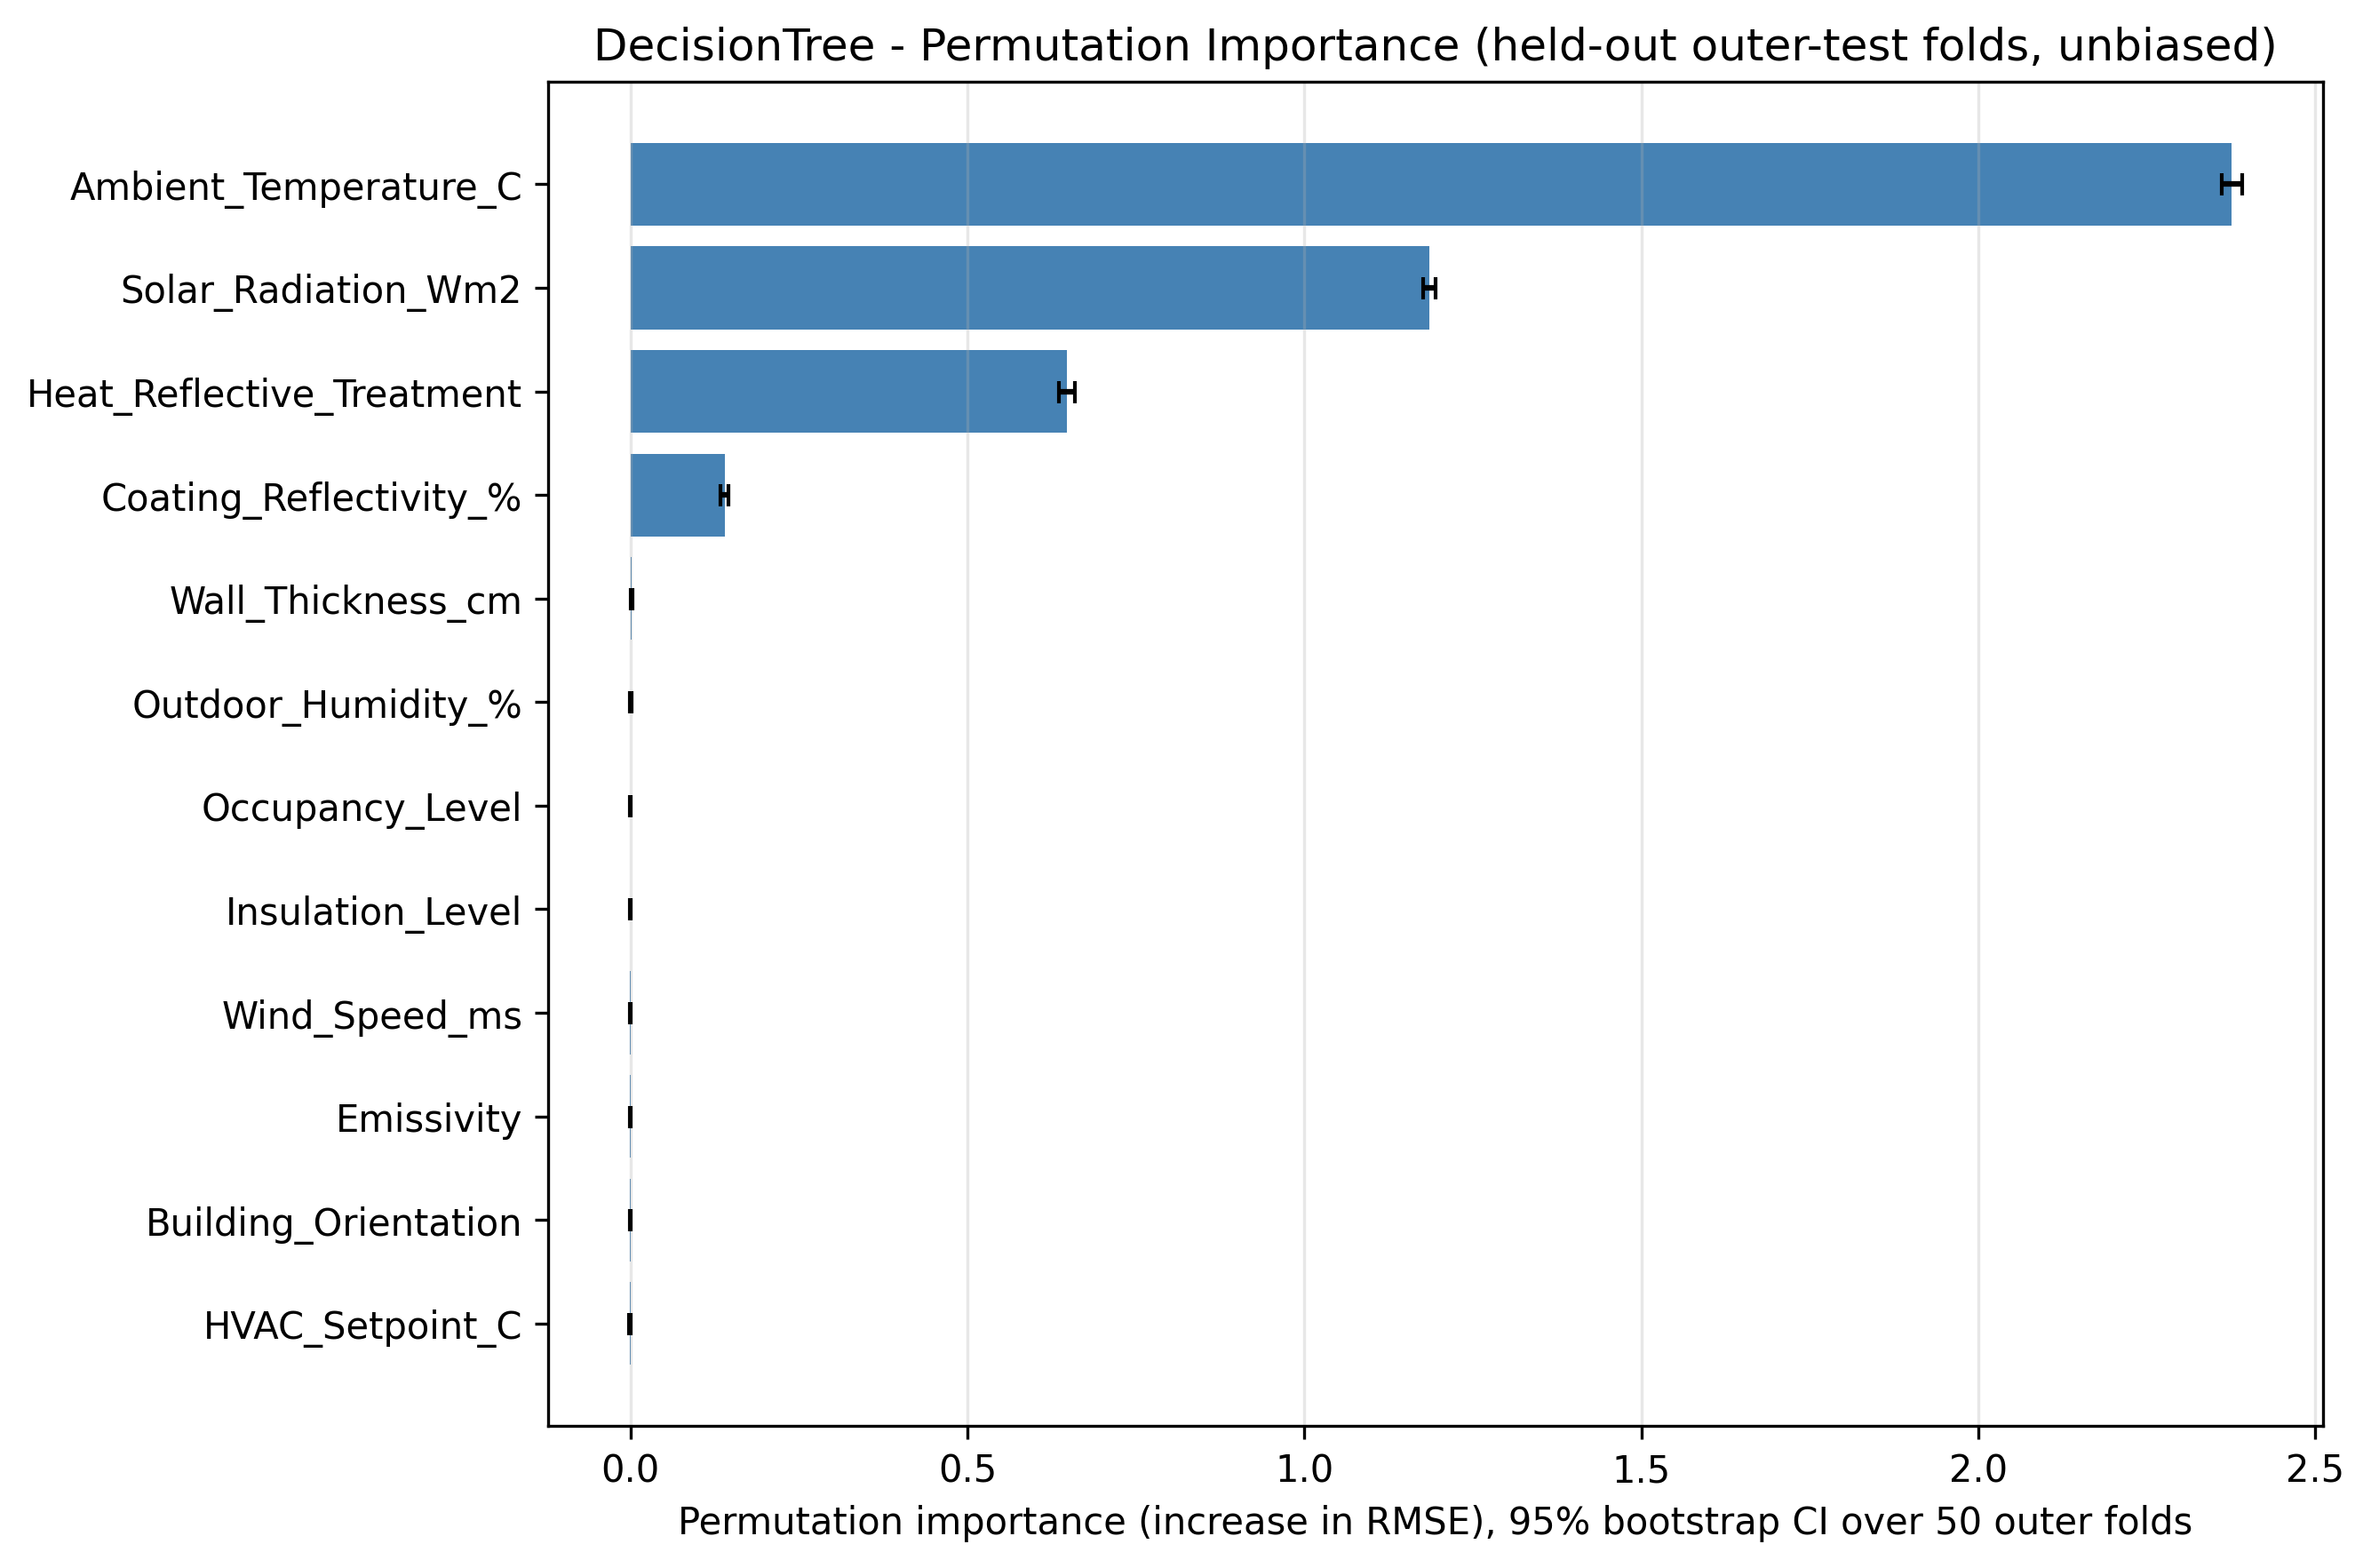

Data behind this chart, as committed beside it:
Feature, PermImportance_mean, PermImportance_std, CI95_low, CI95_high
Ambient_Temperature_C, 2.376, 0.05532, 2.361, 2.391
Solar_Radiation_Wm2, 1.186, 0.03455, 1.176, 1.195
Heat_Reflective_Treatment, 0.6476, 0.04179, 0.6364, 0.6594
Coating_Reflectivity_%, 0.1397, 0.02165, 0.1336, 0.1456
Wall_Thickness_cm, 0.001856, 0.004182, 0.000703, 0.003032
Outdoor_Humidity_%, 0.0002899, 0.003356, -0.000665, 0.001216
Occupancy_Level, 0.0002233, 0.001842, -0.000266, 0.0007727
Insulation_Level, -7.628418180869854e-05, 0.001314, -0.0004406, 0.0002871
Wind_Speed_ms, -0.000252, 0.004042, -0.001403, 0.000851
Emissivity, -0.0005699, 0.00237, -0.001229, 8.375565367127641e-05
Building_Orientation, -0.000608, 0.001849, -0.001168, -0.0001423
HVAC_Setpoint_C, -0.0009311, 0.0039, -0.002023, 0.0001628
